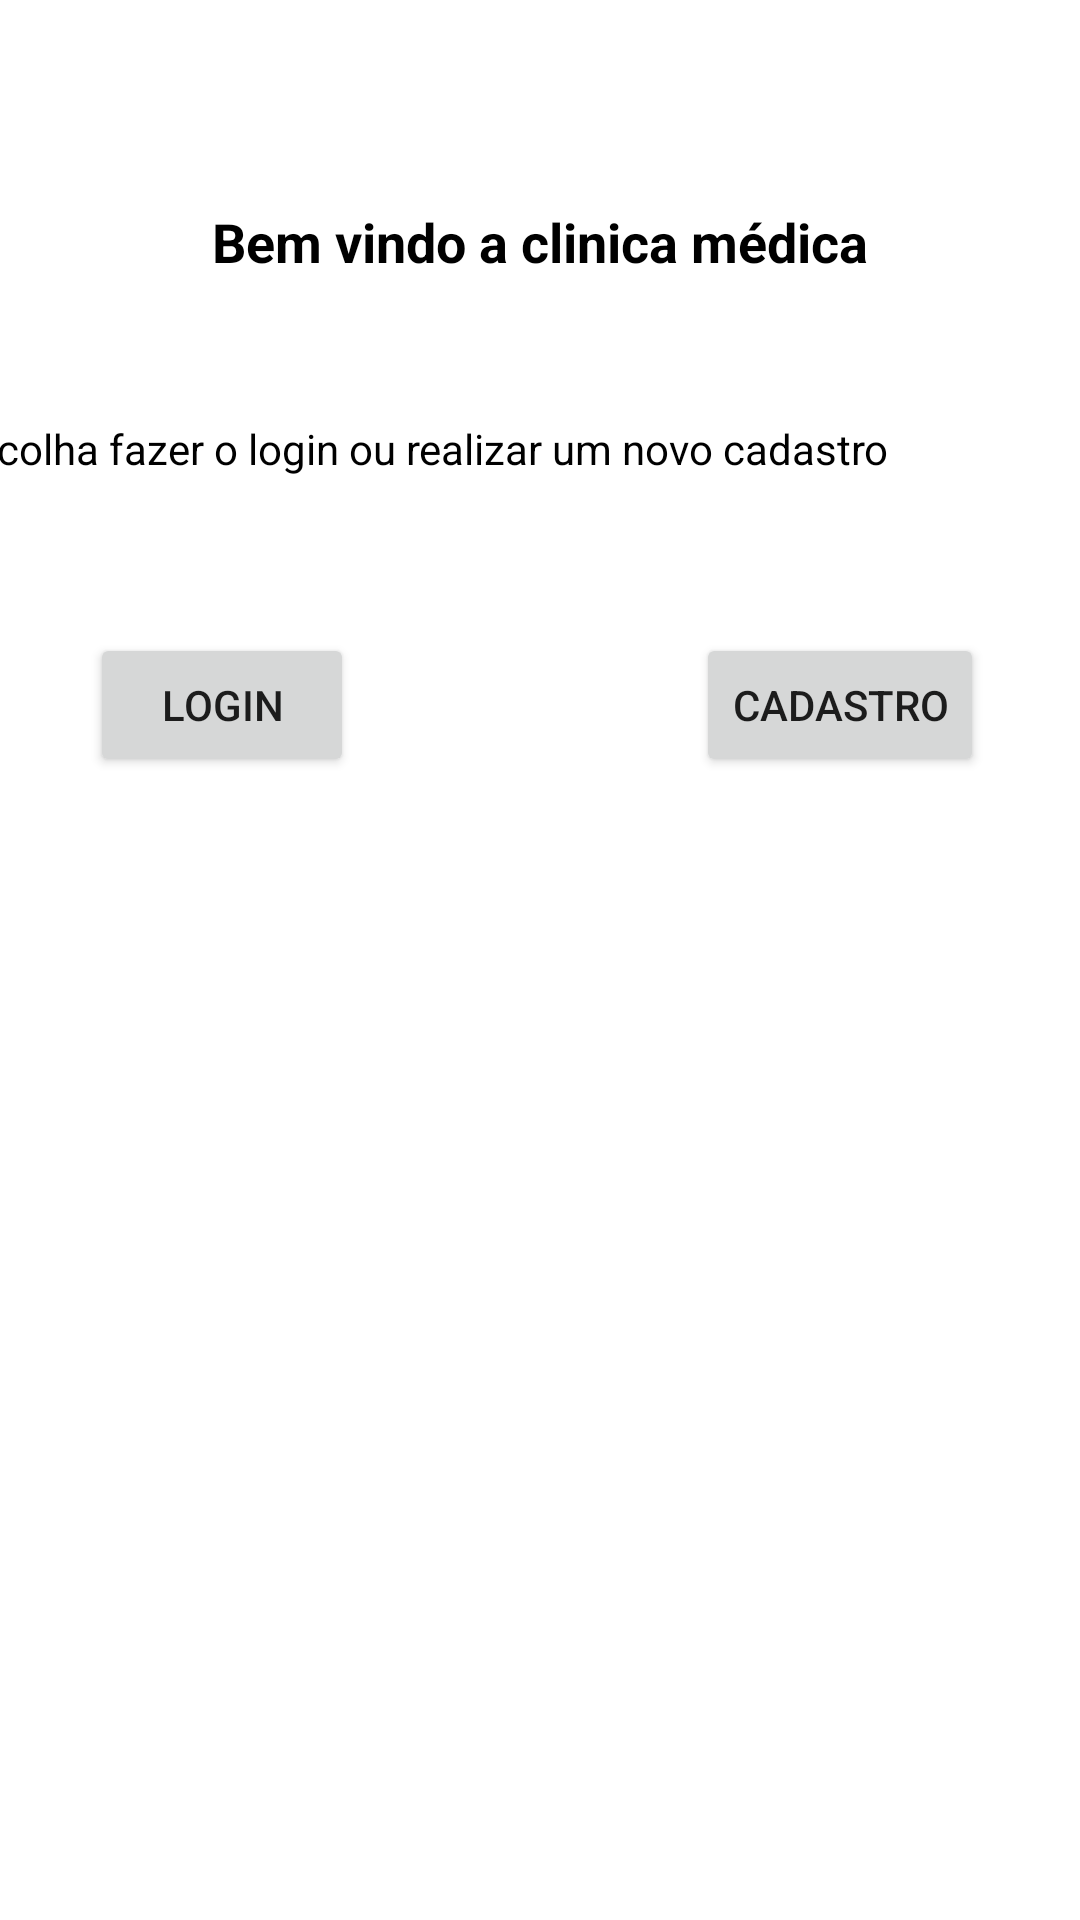

This screen was rendered from an Android layout file. Write that file and the resources it references.
<!-- AndroidManifest.xml: application theme Theme.Maca_Cheia -->
<!-- res/layout/activity_main.xml -->
<?xml version="1.0" encoding="utf-8"?>
<androidx.constraintlayout.widget.ConstraintLayout xmlns:android="http://schemas.android.com/apk/res/android"
    xmlns:app="http://schemas.android.com/apk/res-auto"
    xmlns:tools="http://schemas.android.com/tools"
    android:layout_width="match_parent"
    android:layout_height="match_parent"
    tools:context=".MainActivity">

    <TextView
        android:id="@+id/texto"
        android:layout_width="wrap_content"
        android:layout_height="wrap_content"
        android:layout_marginTop="69dp"
        android:layout_marginBottom="67dp"
        android:text="Bem vindo a clinica médica"
        android:textColor="@color/black"
        android:textSize="18sp"
        android:textStyle="bold"
        app:layout_constraintBottom_toBottomOf="@+id/textView2"
        app:layout_constraintEnd_toEndOf="parent"
        app:layout_constraintStart_toStartOf="parent"
        app:layout_constraintTop_toTopOf="parent" />

    <TextView
        android:id="@+id/textView2"
        android:layout_width="wrap_content"
        android:layout_height="wrap_content"
        android:layout_marginTop="140dp"
        android:layout_marginEnd="64dp"
        android:layout_marginRight="64dp"
        android:text="Escolha fazer o login ou realizar um novo cadastro"
        android:textColor="@color/black"
        app:layout_constraintEnd_toEndOf="parent"
        app:layout_constraintTop_toTopOf="parent" />

    <Button
        android:id="@+id/btnLogin"
        android:layout_width="wrap_content"
        android:layout_height="wrap_content"
        android:layout_marginStart="30dp"
        android:layout_marginLeft="30dp"
        android:onClick="Login"
        android:text="Login"
        app:layout_constraintBaseline_toBaselineOf="@+id/btnCadastro"
        app:layout_constraintStart_toStartOf="parent" />

    <Button
        android:id="@+id/btnCadastro"
        android:layout_width="wrap_content"
        android:layout_height="wrap_content"
        android:layout_marginTop="52dp"
        android:layout_marginEnd="32dp"
        android:layout_marginRight="32dp"
        android:onClick="Cadastro"
        android:text="Cadastro"
        app:layout_constraintEnd_toEndOf="parent"
        app:layout_constraintTop_toBottomOf="@+id/textView2" />
</androidx.constraintlayout.widget.ConstraintLayout>
<!-- resources referenced by this layout -->
<resources>
  <style name="Theme.Maca_Cheia" parent="Theme.MaterialComponents.DayNight.DarkActionBar">
          
          <item name="colorPrimary">@color/purple_500</item>
          <item name="colorPrimaryVariant">@color/purple_700</item>
          <item name="colorOnPrimary">@color/white</item>
          
          <item name="colorSecondary">@color/teal_200</item>
          <item name="colorSecondaryVariant">@color/teal_700</item>
          <item name="colorOnSecondary">@color/black</item>
          
          <item name="android:statusBarColor" tools:targetApi="l">?attr/colorPrimaryVariant</item>
          
      </style>
  <!-- not gathered from this repository: default colours our renderer supplied (Android Studio template values) -->
  <color name="purple_500">#FF6200EE</color>
  <color name="purple_700">#FF3700B3</color>
  <color name="teal_200">#FF03DAC5</color>
  <color name="teal_700">#FF018786</color>
  <color name="black">#FF000000</color>
  <color name="white">#FFFFFFFF</color>
</resources>
